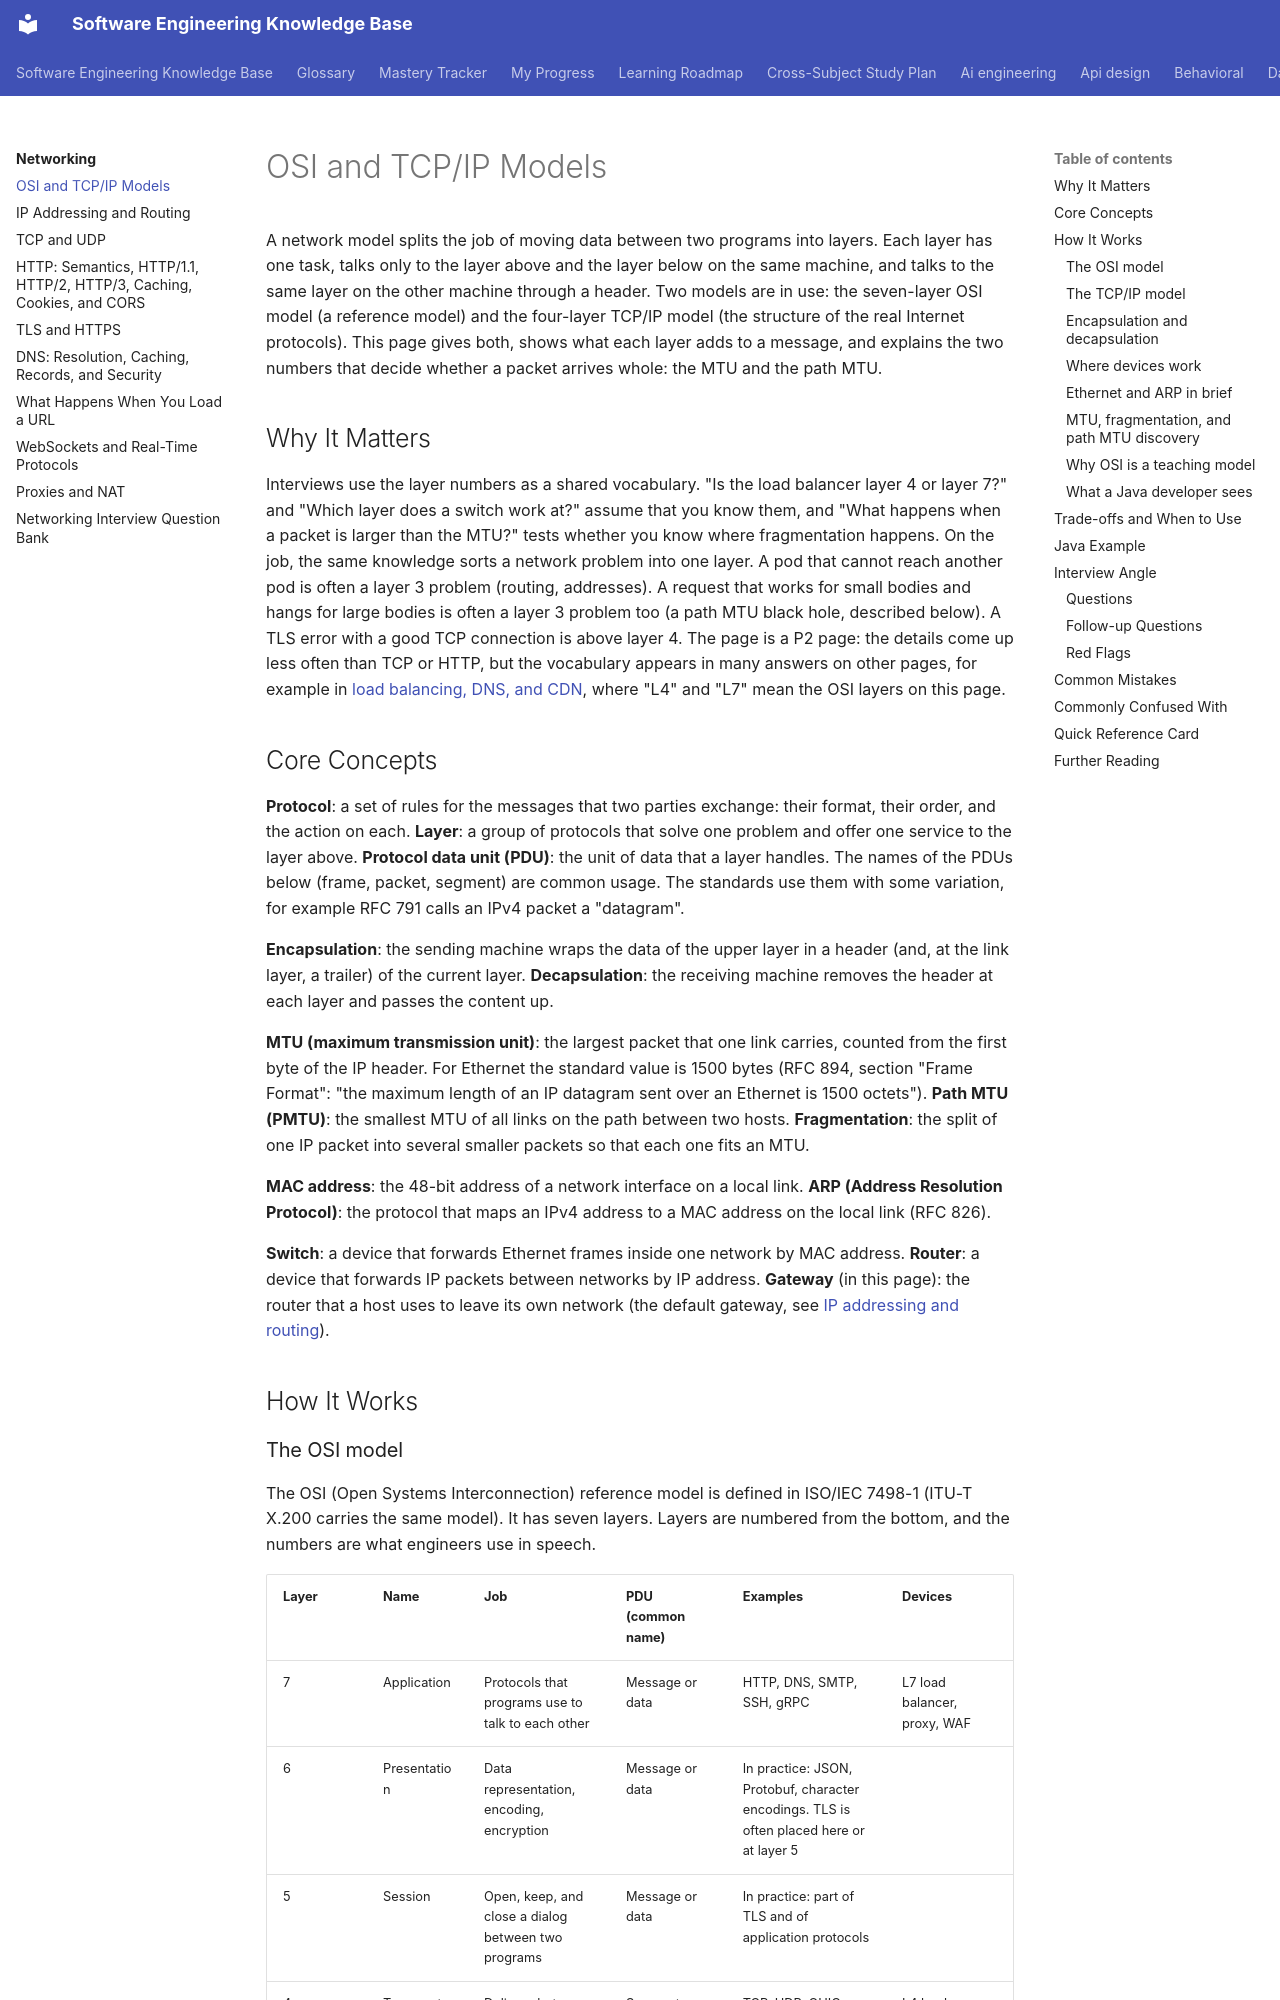

repository: chaandharaghav/dsa-interview-guide · page: networking/01-osi-and-tcp-ip-models/index.html · generator: mkdocs

---
priority: P2
---
# OSI and TCP/IP Models

A network model splits the job of moving data between two programs into layers. Each layer has one task, talks only to the layer above and the layer below on the same machine, and talks to the same layer on the other machine through a header. Two models are in use: the seven-layer OSI model (a reference model) and the four-layer TCP/IP model (the structure of the real Internet protocols). This page gives both, shows what each layer adds to a message, and explains the two numbers that decide whether a packet arrives whole: the MTU and the path MTU.

## Why It Matters

Interviews use the layer numbers as a shared vocabulary. "Is the load balancer layer 4 or layer 7?" and "Which layer does a switch work at?" assume that you know them, and "What happens when a packet is larger than the MTU?" tests whether you know where fragmentation happens. On the job, the same knowledge sorts a network problem into one layer. A pod that cannot reach another pod is often a layer 3 problem (routing, addresses). A request that works for small bodies and hangs for large bodies is often a layer 3 problem too (a path MTU black hole, described below). A TLS error with a good TCP connection is above layer 4. The page is a P2 page: the details come up less often than TCP or HTTP, but the vocabulary appears in many answers on other pages, for example in [load balancing, DNS, and CDN](../hld/fundamentals/02-load-balancing-dns-cdn.md), where "L4" and "L7" mean the OSI layers on this page.

## Core Concepts

**Protocol**: a set of rules for the messages that two parties exchange: their format, their order, and the action on each. **Layer**: a group of protocols that solve one problem and offer one service to the layer above. **Protocol data unit (PDU)**: the unit of data that a layer handles. The names of the PDUs below (frame, packet, segment) are common usage. The standards use them with some variation, for example RFC 791 calls an IPv4 packet a "datagram".

**Encapsulation**: the sending machine wraps the data of the upper layer in a header (and, at the link layer, a trailer) of the current layer. **Decapsulation**: the receiving machine removes the header at each layer and passes the content up.

**MTU (maximum transmission unit)**: the largest packet that one link carries, counted from the first byte of the IP header. For Ethernet the standard value is 1500 bytes (RFC 894, section "Frame Format": "the maximum length of an IP datagram sent over an Ethernet is 1500 octets"). **Path MTU (PMTU)**: the smallest MTU of all links on the path between two hosts. **Fragmentation**: the split of one IP packet into several smaller packets so that each one fits an MTU.

**MAC address**: the 48-bit address of a network interface on a local link. **ARP (Address Resolution Protocol)**: the protocol that maps an IPv4 address to a MAC address on the local link (RFC 826).

**Switch**: a device that forwards Ethernet frames inside one network by MAC address. **Router**: a device that forwards IP packets between networks by IP address. **Gateway** (in this page): the router that a host uses to leave its own network (the default gateway, see [IP addressing and routing](02-ip-addressing-and-routing.md)).

## How It Works
